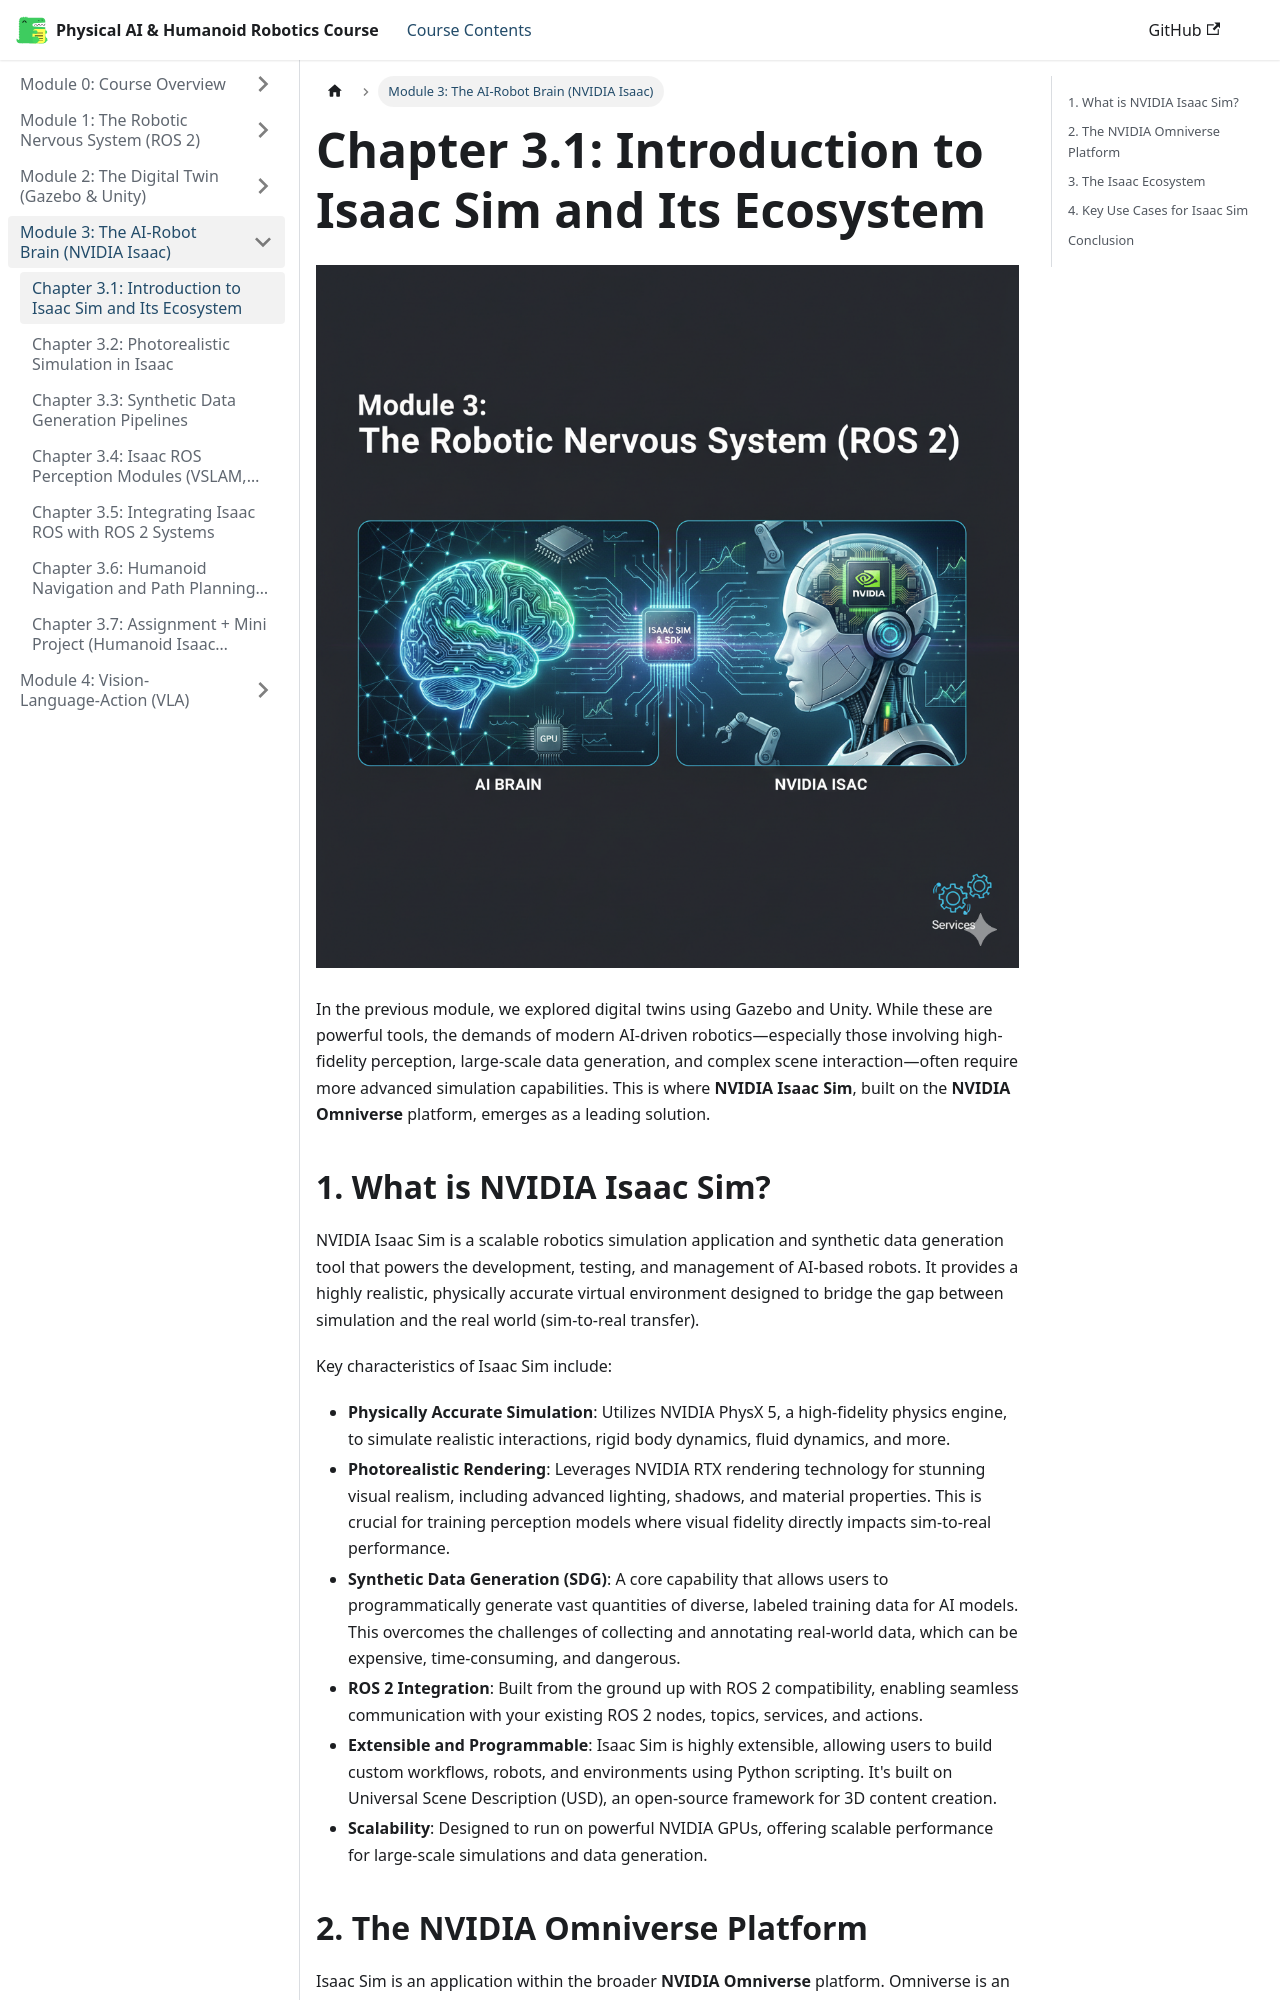

repository: huzaifaqazi/Hackathon_Book_Generated · page: module-3-isaac/chapter-3.1-intro-isaac-sim/index.html · generator: docusaurus

# Chapter 3.1: Introduction to Isaac Sim and Its Ecosystem

![The AI-Robot Brain (NVIDIA Isaac)](../assets/image3.png)

In the previous module, we explored digital twins using Gazebo and Unity. While these are powerful tools, the demands of modern AI-driven robotics—especially those involving high-fidelity perception, large-scale data generation, and complex scene interaction—often require more advanced simulation capabilities. This is where **NVIDIA Isaac Sim**, built on the **NVIDIA Omniverse** platform, emerges as a leading solution.

## 1. What is NVIDIA Isaac Sim?

NVIDIA Isaac Sim is a scalable robotics simulation application and synthetic data generation tool that powers the development, testing, and management of AI-based robots. It provides a highly realistic, physically accurate virtual environment designed to bridge the gap between simulation and the real world (sim-to-real transfer).

Key characteristics of Isaac Sim include:

-   **Physically Accurate Simulation**: Utilizes NVIDIA PhysX 5, a high-fidelity physics engine, to simulate realistic interactions, rigid body dynamics, fluid dynamics, and more.
-   **Photorealistic Rendering**: Leverages NVIDIA RTX rendering technology for stunning visual realism, including advanced lighting, shadows, and material properties. This is crucial for training perception models where visual fidelity directly impacts sim-to-real performance.
-   **Synthetic Data Generation (SDG)**: A core capability that allows users to programmatically generate vast quantities of diverse, labeled training data for AI models. This overcomes the challenges of collecting and annotating real-world data, which can be expensive, time-consuming, and dangerous.
-   **ROS 2 Integration**: Built from the ground up with ROS 2 compatibility, enabling seamless communication with your existing ROS 2 nodes, topics, services, and actions.
-   **Extensible and Programmable**: Isaac Sim is highly extensible, allowing users to build custom workflows, robots, and environments using Python scripting. It's built on Universal Scene Description (USD), an open-source framework for 3D content creation.
-   **Scalability**: Designed to run on powerful NVIDIA GPUs, offering scalable performance for large-scale simulations and data generation.
